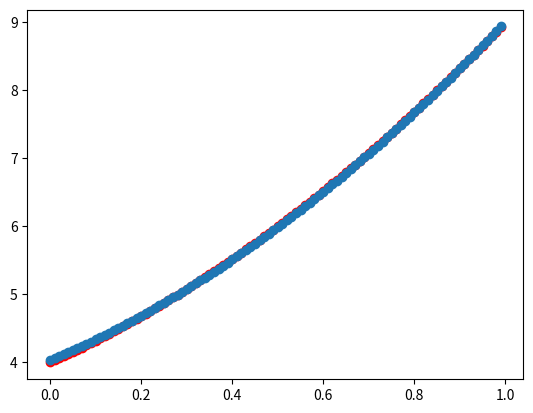

Write the Python code that produced this figure.
# firstly you have the model sample:
from matplotlib import pyplot

X = [0.0, 0.01, 0.02, 0.03, 0.04, 0.05, 0.06, 0.07, 0.08, 0.09, 0.1, 0.11, 0.12, 0.13, 0.14, 0.15, 0.16, 0.17, 0.18,
     0.19, 0.2, 0.21, 0.22, 0.23, 0.24, 0.25, 0.26, 0.27, 0.28, 0.29, 0.3, 0.31, 0.32, 0.33, 0.34, 0.35000000000000003,
     0.36, 0.37, 0.38, 0.39, 0.4, 0.41000000000000003, 0.42, 0.43, 0.44, 0.45, 0.46, 0.47000000000000003, 0.48, 0.49,
     0.5, 0.51, 0.52, 0.53, 0.54, 0.55, 0.56, 0.5700000000000001, 0.58, 0.59, 0.6, 0.61, 0.62, 0.63, 0.64, 0.65, 0.66,
     0.67, 0.68, 0.6900000000000001, 0.7000000000000001, 0.71, 0.72, 0.73, 0.74, 0.75, 0.76, 0.77, 0.78, 0.79, 0.8,
     0.81, 0.8200000000000001, 0.8300000000000001, 0.84, 0.85,
     0.86, 0.87, 0.88, 0.89, 0.9, 0.91, 0.92, 0.93, 0.9400000000000001, 0.9500000000000001, 0.96, 0.97, 0.98, 0.99]
Y = [4.0, 4.0302, 4.0608, 4.0918, 4.1232, 4.155, 4.1872, 4.2198, 4.2528, 4.2862, 4.32, 4.3542, 4.3888, 4.4238, 4.4592,
     4.495, 4.5312, 4.5678, 4.6048, 4.6422, 4.68, 4.7181999999999995, 4.7568, 4.7958, 4.8352, 4.875, 4.9152000000000005,
     4.9558, 4.9968, 5.0382, 5.08, 5.122199999999999, 5.1648, 5.2078, 5.2512, 5.295, 5.3392, 5.3838, 5.4288, 5.4742,
     5.5200000000000005, 5.5662, 5.6128, 5.6598, 5.7072, 5.755, 5.8032, 5.851800000000001, 5.9008, 5.9502, 6.0, 6.0502,
     6.1008, 6.1518, 6.203200000000001, 6.255000000000001, 6.3072, 6.3598, 6.4128, 6.4662, 6.52, 6.5742, 6.6288, 6.6838,
     6.7392, 6.795, 6.8512, 6.9078, 6.9648, 7.022200000000001, 7.08, 7.138199999999999, 7.1968, 7.2558, 7.3152, 7.375,
     7.4352, 7.4958, 7.5568, 7.6182, 7.680000000000001, 7.7422, 7.8048, 7.867800000000001, 7.9312, 7.994999999999999,
     8.0592, 8.1238, 8.1888, 8.2542, 8.32, 8.3862, 8.4528, 8.5198, 8.587200000000001, 8.655000000000001, 8.7232, 8.7918,
     8.8608, 8.9302]


# secondly choose one of the model to train.
def func(x):
    y = w1 * x ** 2 + w2 * x + w3
    return y


# init the 3 weights
w1, w2, w3 = 1, 1, 11

# init the learning rate
alpha = 0.1

# select one batch_size
batch_size = 5

# select the loss function
'''
def loss(x, y):
    return (y - func(x))**2
'''


def loss(y_pred, y_true):
    return (y_true - y_pred) ** 2


# the most important part, construct the way of gradients descent
grad_w1 = 0
grad_w2 = 0
grad_w3 = 0
for epoches in range(1000):

    counter = 0
    loss_value = 0
    for (x, y_true) in zip(X, Y):
        y_pred = func(x)
        loss_value += loss(y_pred, y_true)
        counter += 1

        # calculate the gradients
        grad_w1 += 2 * (y_pred - y_true) * x ** 2
        grad_w2 += 2 * (y_pred - y_true) * x
        grad_w3 += 2 * (y_pred - y_true)

        if counter % batch_size == 0:
            # update the weights
            w1 = w1 - alpha * grad_w1 / batch_size
            w2 = w2 - alpha * grad_w2 / batch_size
            w3 = w3 - alpha * grad_w3 / batch_size
            grad_w1 = 0
            grad_w2 = 0
            grad_w3 = 0
            print(w1, w2, w3)
            print(loss_value)

    loss_value /= len(X)
    print("第%d轮， loss %f" % (epoches, loss_value))
    if loss_value < 0.0001:
        break
print(f"训练后权重:w1:{w1} w2:{w2} w3:{w3}")

# 使用训练后模型输出预测值
Yp = [func(i) for i in X]

# 预测值与真实值比对数据分布
pyplot.scatter(X, Y, color="red")
pyplot.scatter(X, Yp)
pyplot.show()
